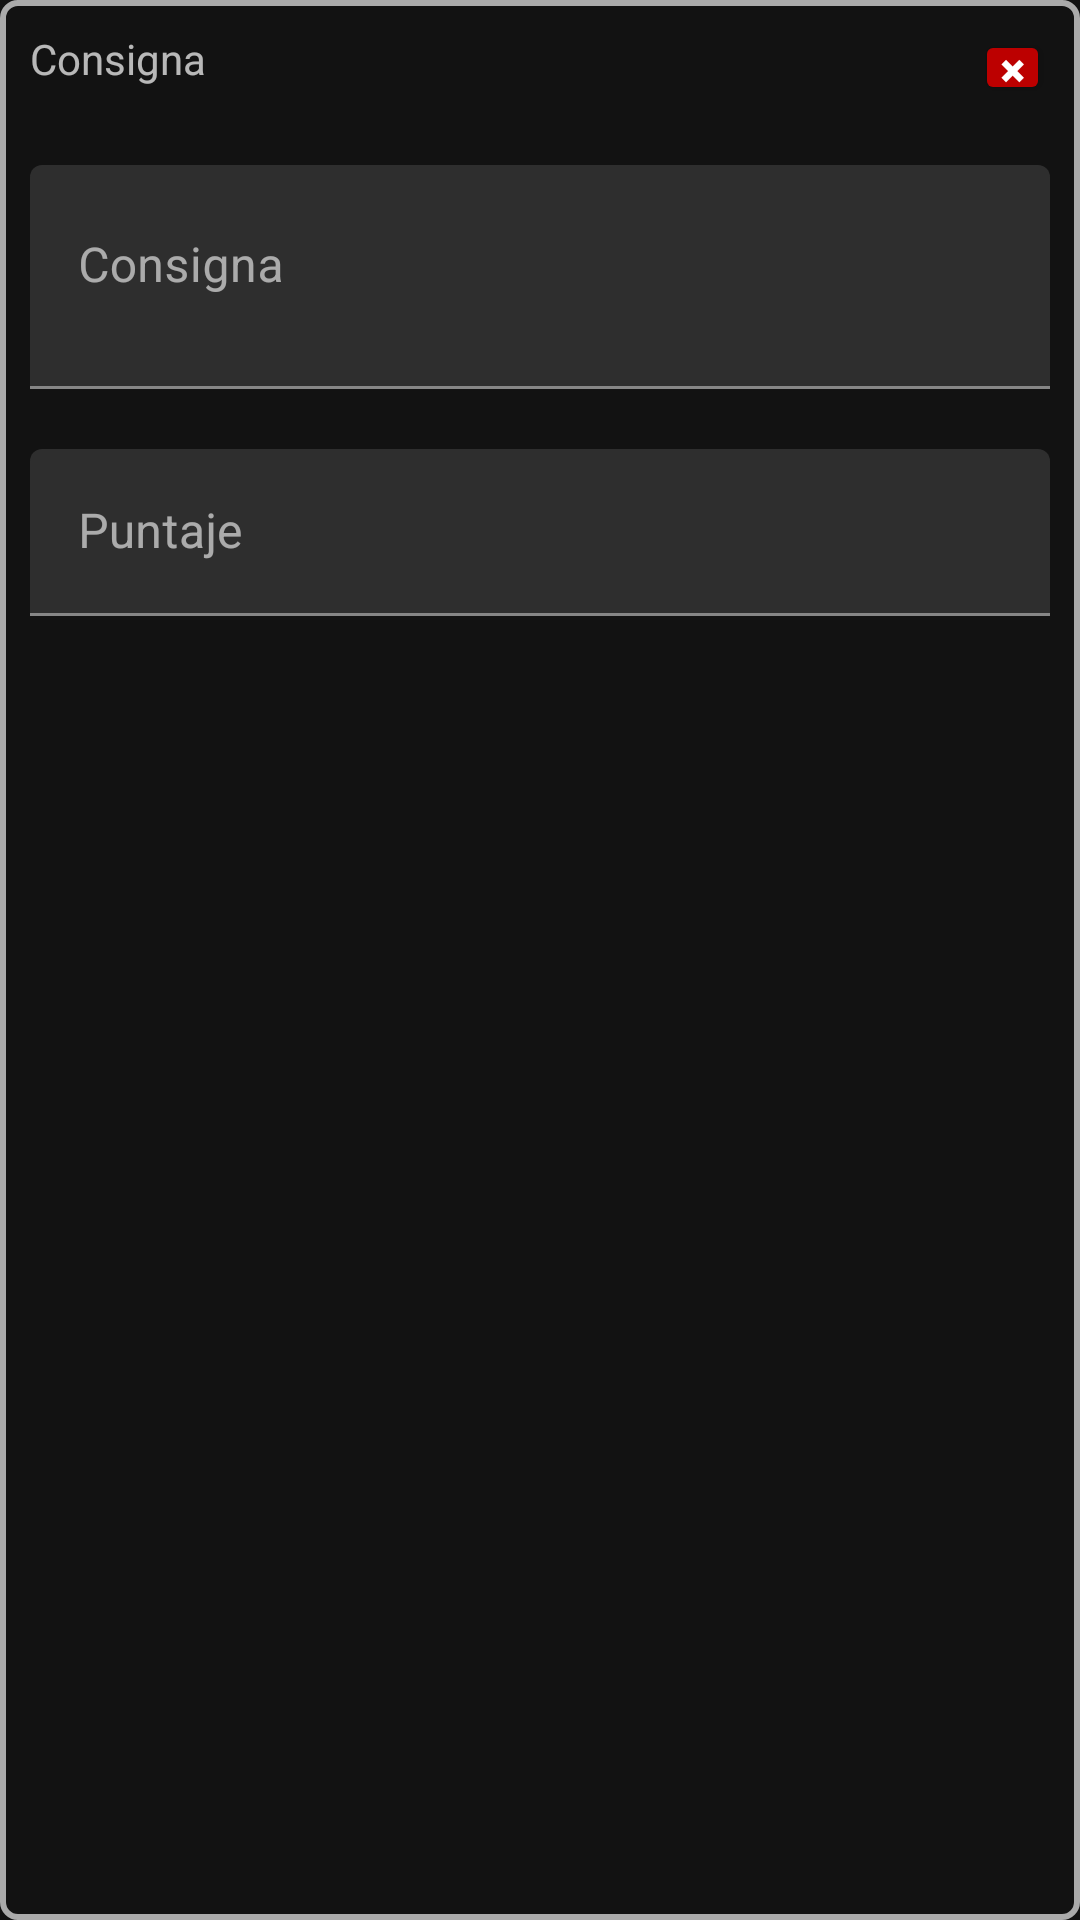

Here is an Android app screen rendered from its layout file. Give the layout XML and the strings, colors and styles it references.
<!-- AndroidManifest.xml: application theme Theme.Ubademy_mobile -->
<!-- res/layout/consigna_item.xml -->
<?xml version="1.0" encoding="utf-8"?>
<LinearLayout xmlns:android="http://schemas.android.com/apk/res/android"
    xmlns:app="http://schemas.android.com/apk/res-auto"
    android:id="@+id/ConsignaTemplate"
    android:layout_width="match_parent"
    android:layout_height="wrap_content"
    android:orientation="vertical"
    android:layout_marginVertical="5dp"
    android:background="@drawable/form_border">

    <RelativeLayout
        android:layout_width="match_parent"
        android:layout_height="wrap_content"
        android:layout_marginVertical="10dp"
        android:gravity="center_vertical"
        >

        <TextView
            android:id="@+id/TxtTitulo"
            android:layout_width="match_parent"
            android:layout_height="wrap_content"
            android:text="Consigna"
            android:layout_alignParentStart="false"
            android:layout_marginHorizontal="10dp"
            />

        <Button
            android:id="@+id/BtnRemove"
            android:layout_width="25dp"
            android:layout_height="25dp"
            android:layout_alignParentEnd="true"
            android:layout_marginHorizontal="10dp"
            android:drawableStart="@drawable/ic_close"
            android:drawableTint="@color/white"
            android:backgroundTint="@color/red"
            android:text="✖"
            android:textSize="10sp"
            android:padding="0dp"
            />

    </RelativeLayout>

    <com.google.android.material.textfield.TextInputLayout
        android:id="@+id/TxtFieldConsigna"
        android:layout_width="match_parent"
        android:layout_height="wrap_content"
        android:hint="Consigna"
        android:layout_margin="10dp"
        >

        <com.google.android.material.textfield.TextInputEditText
            android:layout_width="match_parent"
            android:layout_height="wrap_content"
            android:gravity="top"
            android:minLines="2"
            android:maxLines="4"
            />

    </com.google.android.material.textfield.TextInputLayout>

    <com.google.android.material.textfield.TextInputLayout
        android:id="@+id/TxtFieldPuntaje"
        android:layout_width="match_parent"
        android:layout_weight="1"
        android:layout_height="wrap_content"
        android:hint="Puntaje"
        android:layout_margin="10dp"
        >

        <com.google.android.material.textfield.TextInputEditText
            android:layout_width="match_parent"
            android:layout_height="wrap_content"
            android:inputType="number" />

    </com.google.android.material.textfield.TextInputLayout>

</LinearLayout>
<!-- resources referenced by this layout -->
<resources>
  <color name="red">#FFBC0000</color>
  <color name="white">#FFFFFF</color>
  <!-- drawable form_border (drawable) -->
  <?xml version="1.0" encoding="utf-8"?>
  <shape xmlns:android="http://schemas.android.com/apk/res/android">
      <corners android:radius="5dp"/>
      <stroke android:width="2dp" android:color="@color/black_200"/>
  </shape>
  <style name="Theme.Ubademy_mobile" parent="Theme.MaterialComponents.NoActionBar">
          
          <item name="colorPrimary">@color/color_primary</item>
          <item name="colorPrimaryVariant">@color/color_tertiary</item>
          <item name="colorOnPrimary">@color/white</item>
          
          <item name="colorSecondary">@color/color_secondary</item>
          <item name="colorSecondaryVariant">@color/color_background</item>
          <item name="colorOnSecondary">@color/cardview_dark_background</item>
          
          <item name="android:statusBarColor" tools:targetApi="l">?attr/colorPrimaryVariant</item>
          
      </style>
  <color name="black_200">#aaaaaa</color>
  <color name="color_primary">#1399D5</color>
  <color name="color_tertiary">#C1E0F2</color>
  <color name="color_secondary">#82C1E7</color>
  <color name="color_background">#202732</color>
</resources>
